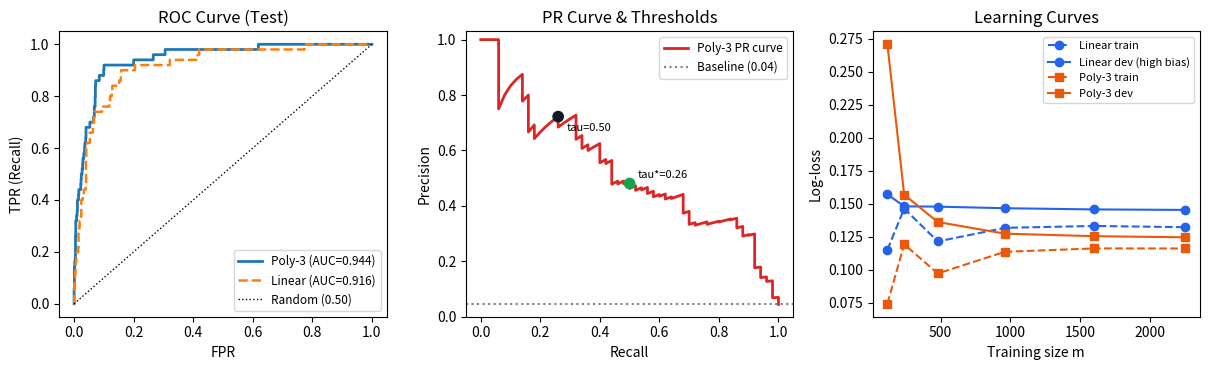

Here is the Python script that generated this plot:
"""Lecture 12 example: Imbalanced Evaluation Metrics और Learning Curves (सिर्फ़ NumPy).

दुर्लभ fraud detection (~5% positive data) पर accuracy का धोखा दिखाते हैं।
शुरू से Confusion Matrix, Precision, Recall, F1, ROC, PR, AUC और दो models के
learning curves निकालते हैं, तथा dev set से सही threshold चुनते हैं।
"""
import numpy as np
import matplotlib.pyplot as plt

rng = np.random.default_rng(42)

# ---------- 1. Imbalanced nonlinear binary dataset (~5% positive) ----------
m = 4500
X_raw = rng.normal(0.0, 1.15, size=(m, 2))
# असली fraud एक मुड़ी हुई सीमा के भीतर है (ताकि linear model को high bias रहे)
latent = -4.35 + 1.55 * (X_raw[:, 1] - 1.05 * X_raw[:, 0] ** 2 + 0.70)
y_all = (rng.uniform(0.0, 1.0, m) < 1.0 / (1.0 + np.exp(-latent))).astype(float)
# Stratified Train (50%) / Dev (25%) / Test (25%) split
pos_i, neg_i = rng.permutation(np.where(y_all == 1)[0]), rng.permutation(np.where(y_all == 0)[0])
tr_i = rng.permutation(np.r_[pos_i[: len(pos_i) // 2], neg_i[: len(neg_i) // 2]])
dv_i = rng.permutation(np.r_[pos_i[len(pos_i) // 2 : 3 * len(pos_i) // 4],
                             neg_i[len(neg_i) // 2 : 3 * len(neg_i) // 4]])
te_i = rng.permutation(np.r_[pos_i[3 * len(pos_i) // 4 :], neg_i[3 * len(neg_i) // 4 :]])
X_tr, y_tr, X_dv, y_dv, X_te, y_te = X_raw[tr_i], y_all[tr_i], X_raw[dv_i], y_all[dv_i], X_raw[te_i], y_all[te_i]
mu, sig = X_tr.mean(axis=0), X_tr.std(axis=0)


def poly_features(X, degree=1):
    """Training statistics से scale करके degree d तक के polynomial features बनाएँ।"""
    Z = (X - mu) / sig
    cols = [np.ones(len(Z))]
    for d in range(1, degree + 1):
        cols.extend((Z[:, 0] ** (d - a)) * (Z[:, 1] ** a) for a in range(d + 1))
    return np.column_stack(cols)


def sigmoid(z):
    return 1.0 / (1.0 + np.exp(-np.clip(z, -35.0, 35.0)))

def log_loss(theta, Phi, y):
    p = np.clip(sigmoid(Phi @ theta), 1e-12, 1.0 - 1e-12)
    return float(-np.mean(y * np.log(p) + (1.0 - y) * np.log(1.0 - p)))

def fit_logreg(Phi, y, lam=1e-3, steps=25):
    """Newton-Raphson से L2-regularized Logistic Regression fit करें।"""
    th = np.zeros(Phi.shape[1])
    reg = np.diag([0.0] + [lam] * (Phi.shape[1] - 1))
    for _ in range(steps):
        p = sigmoid(Phi @ th)
        H = (Phi.T * np.maximum(p * (1.0 - p), 1e-6)) @ Phi / len(y) + reg
        th -= np.linalg.solve(H, Phi.T @ (p - y) / len(y) + reg @ th)
    return th


# ---------- 2. Confusion Matrix, Precision, Recall, F1, ROC और AUC शुरू से ----------
def confusion_and_metrics(y_true, y_pred):
    tp = int(np.sum((y_pred == 1) & (y_true == 1)))
    fp = int(np.sum((y_pred == 1) & (y_true == 0)))
    fn = int(np.sum((y_pred == 0) & (y_true == 1)))
    tn = int(np.sum((y_pred == 0) & (y_true == 0)))
    prec = tp / (tp + fp) if (tp + fp) > 0 else 0.0
    rec = tp / (tp + fn) if (tp + fn) > 0 else 0.0
    f1 = 2 * prec * rec / (prec + rec) if (prec + rec) > 0 else 0.0
    return tp, fp, fn, tn, (tp + tn) / len(y_true), prec, rec, f1


def roc_pr_auc(y_true, scores):
    taus = np.r_[1.01, np.sort(np.unique(scores))[::-1], -0.01]
    fpr, tpr, prec, rec = [], [], [], []
    for t in taus:
        tp, fp, _, tn, _, p, r, _ = confusion_and_metrics(y_true, (scores >= t).astype(float))
        fpr.append(fp / max(1, fp + tn))
        tpr.append(r)
        prec.append(p if (tp + fp) > 0 else 1.0)
        rec.append(r)
    fpr, tpr = np.array(fpr), np.array(tpr)
    diff = scores[y_true == 1][:, None] - scores[y_true == 0][None, :]
    auc_prob = float(np.mean((diff > 0) + 0.5 * (diff == 0)))
    return fpr, tpr, np.array(prec), np.array(rec), float(np.trapezoid(tpr, fpr)), auc_prob


# ---------- 3. Models train करें और Dev set से सबसे अच्छा threshold चुनें ----------
Phi1_tr, Phi1_dv, Phi1_te = (poly_features(X, 1) for X in (X_tr, X_dv, X_te))
Phi3_tr, Phi3_dv, Phi3_te = (poly_features(X, 3) for X in (X_tr, X_dv, X_te))
th_lin, th_poly = fit_logreg(Phi1_tr, y_tr, lam=1e-3), fit_logreg(Phi3_tr, y_tr, lam=3e-4)

dev_scores = sigmoid(Phi3_dv @ th_poly)
grid_tau = np.linspace(0.03, 0.85, 165)
best_tau = float(grid_tau[int(np.argmax([confusion_and_metrics(y_dv, (dev_scores >= t).astype(float))[7] for t in grid_tau]))])

test_scores, lin_scores = sigmoid(Phi3_te @ th_poly), sigmoid(Phi1_te @ th_lin)
print(f"Dataset positive अनुपात: train={y_tr.mean()*100:.1f}%, dev={y_dv.mean()*100:.1f}%, test={y_te.mean()*100:.1f}%")
print(f"Dev set पर अधिकतम F1 से चुना गया threshold: tau* = {best_tau:.2f}\n")
print("Classifier (Test set)          TP   FP   FN   TN     Acc    Prec  Recall      F1")
for name, pred in [
    ("Always-0 dummy baseline", np.zeros_like(y_te)),
    ("Linear LogReg (tau = 0.50)", (lin_scores >= 0.50).astype(float)),
    ("Poly-3 LogReg (tau = 0.50)", (test_scores >= 0.50).astype(float)),
    (f"Poly-3 LogReg (tau* = {best_tau:.2f})", (test_scores >= best_tau).astype(float)),
]:
    tp, fp, fn, tn, acc, p, r, f1 = confusion_and_metrics(y_te, pred)
    print(f"{name:<28} {tp:4d} {fp:4d} {fn:4d} {tn:4d}  {acc:6.4f}  {p:6.3f}  {r:6.3f}  {f1:6.3f}")

fpr_l, tpr_l, pr_l, rc_l, auc_l, _ = roc_pr_auc(y_te, lin_scores)
fpr_p, tpr_p, pr_p, rc_p, auc_p, auc_prob = roc_pr_auc(y_te, test_scores)
print(f"\nTest ROC-AUC -> Linear: {auc_l:.4f} | Poly-3 (trapezoid): {auc_p:.4f} | P(s+ > s-): {auc_prob:.4f}")

# ---------- 4. दो models के Learning Curves (Bias बनाम Variance, 8 trials का औसत) ----------
sizes = [120, 240, 480, 960, 1600, len(y_tr)]
lc_lin, lc_poly = [], []
for sz in sizes:
    runs1, runs3 = [], []
    for _ in range(8):
        sub = rng.choice(len(y_tr), sz, replace=False)
        t1, t3 = fit_logreg(Phi1_tr[sub], y_tr[sub], lam=2e-4), fit_logreg(Phi3_tr[sub], y_tr[sub], lam=2e-4)
        runs1.append((log_loss(t1, Phi1_tr[sub], y_tr[sub]), log_loss(t1, Phi1_dv, y_dv)))
        runs3.append((log_loss(t3, Phi3_tr[sub], y_tr[sub]), log_loss(t3, Phi3_dv, y_dv)))
    lc_lin.append(np.mean(runs1, axis=0))
    lc_poly.append(np.mean(runs3, axis=0))
lc_lin, lc_poly = np.array(lc_lin), np.array(lc_poly)

print("\nLearning curves (log-loss):   m     Lin(train/dev)      Poly-3(train/dev)")
for sz, (lt, ld), (pt, pd) in zip(sizes, lc_lin, lc_poly):
    print(f"                           {sz:4d}    {lt:.4f} / {ld:.4f}      {pt:.4f} / {pd:.4f}")

# ---------- 5. Plots ----------
fig, axes = plt.subplots(1, 3, figsize=(12.2, 3.8))
axes[0].plot(fpr_p, tpr_p, lw=2, label=f"Poly-3 (AUC={auc_p:.3f})")
axes[0].plot(fpr_l, tpr_l, lw=1.8, ls="--", label=f"Linear (AUC={auc_l:.3f})")
axes[0].plot([0, 1], [0, 1], "k:", lw=1, label="Random (0.50)")
axes[0].set(xlabel="FPR", ylabel="TPR (Recall)", title="ROC Curve (Test)")
axes[0].legend(fontsize=8.5)
axes[1].plot(rc_p, pr_p, lw=2, color="#dc2626", label="Poly-3 PR curve")
p50, r50 = confusion_and_metrics(y_te, (test_scores >= 0.50).astype(float))[5:7]
p_opt, r_opt = confusion_and_metrics(y_te, (test_scores >= best_tau).astype(float))[5:7]
axes[1].scatter([r50, r_opt], [p50, p_opt], c=["#111827", "#16a34a"], s=55, zorder=5)
axes[1].annotate("tau=0.50", (r50, p50), xytext=(6, -10), textcoords="offset points", fontsize=8)
axes[1].annotate(f"tau*={best_tau:.2f}", (r_opt, p_opt), xytext=(6, 4), textcoords="offset points", fontsize=8)
axes[1].axhline(y_te.mean(), color="gray", ls=":", label=f"Baseline ({y_te.mean():.2f})")
axes[1].set(xlabel="Recall", ylabel="Precision", ylim=(0, 1.03), title="PR Curve & Thresholds")
axes[1].legend(fontsize=8.5)
axes[2].plot(sizes, lc_lin[:, 0], "o--", color="#2563eb", label="Linear train")
axes[2].plot(sizes, lc_lin[:, 1], "o-", color="#2563eb", label="Linear dev (high bias)")
axes[2].plot(sizes, lc_poly[:, 0], "s--", color="#ea580c", label="Poly-3 train")
axes[2].plot(sizes, lc_poly[:, 1], "s-", color="#ea580c", label="Poly-3 dev")
axes[2].set(xlabel="Training size m", ylabel="Log-loss", title="Learning Curves")
axes[2].legend(fontsize=8)
fig.tight_layout()
fig.savefig("result.png", dpi=130)
